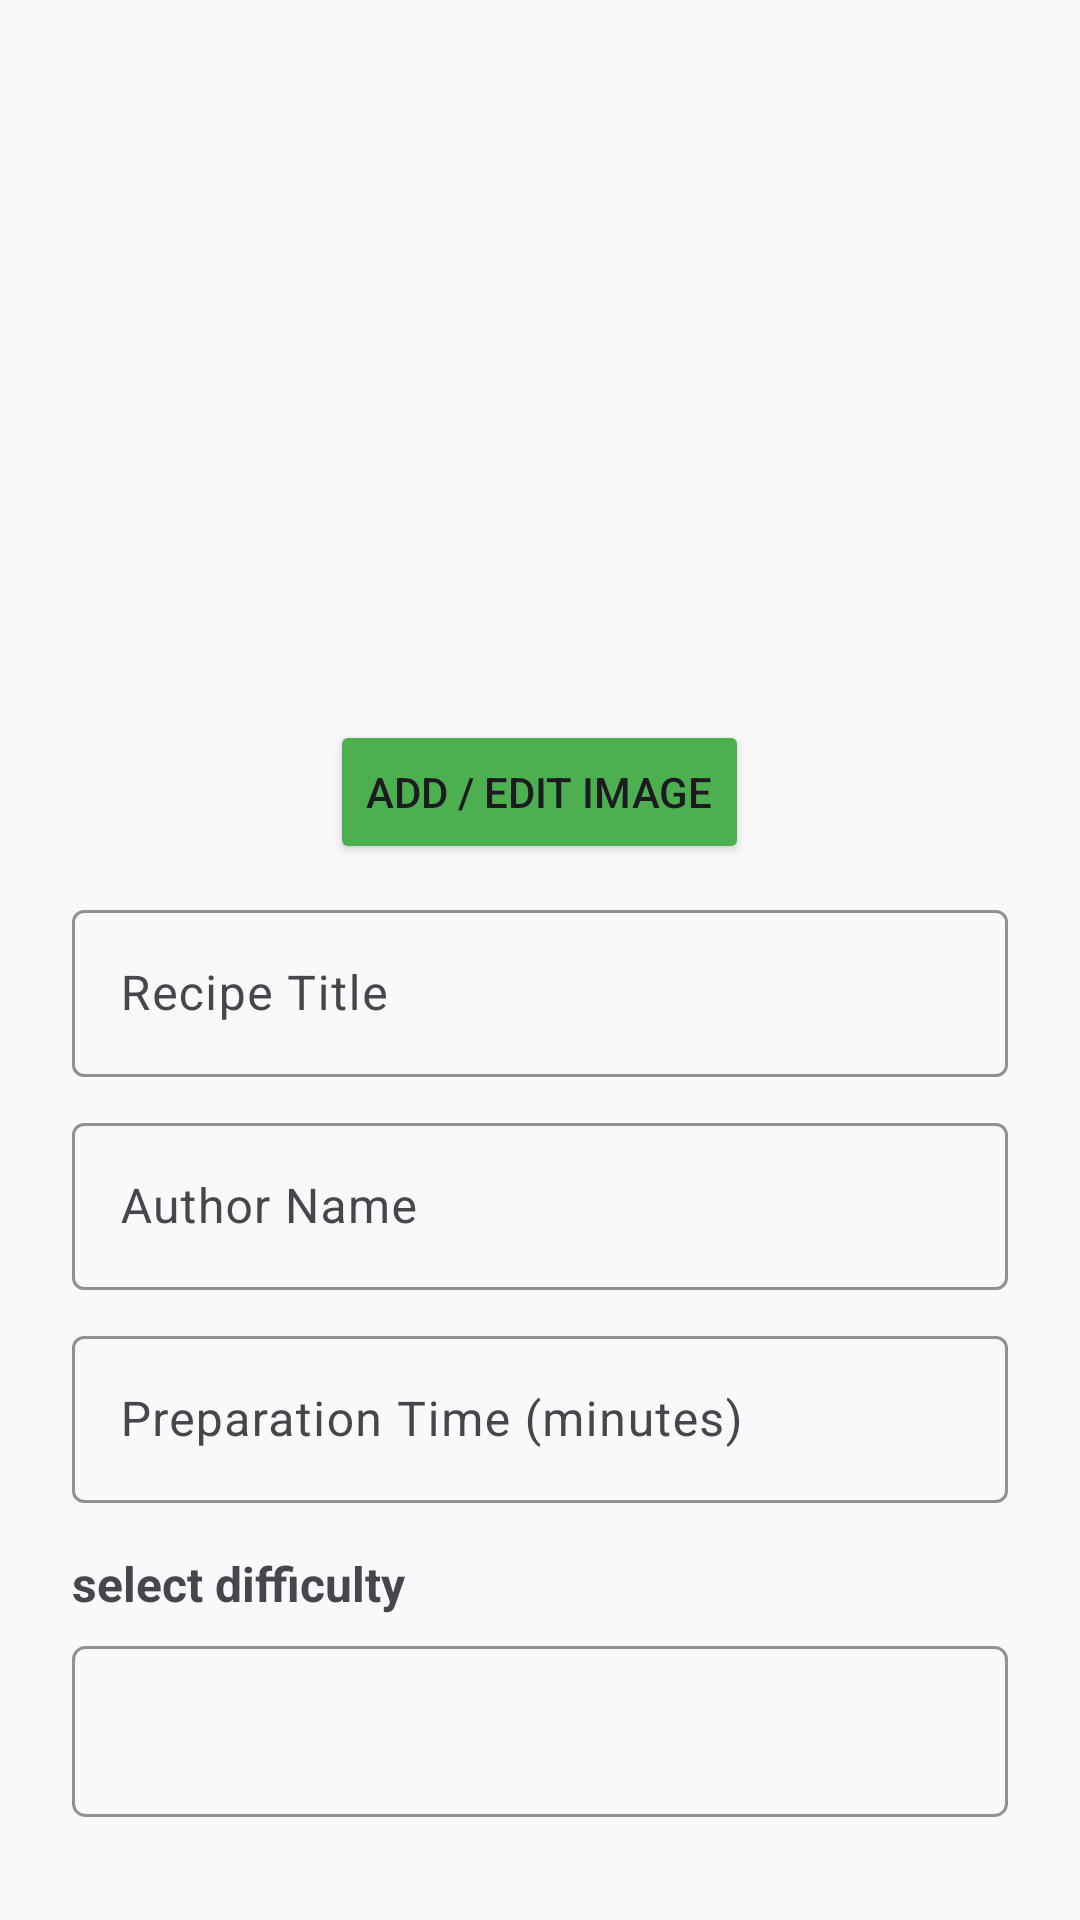

The Android layout XML behind this screen, and the referenced resources:
<!-- AndroidManifest.xml: application theme Theme.CookHub -->
<!-- res/layout/add_recipe_layout.xml -->
<ScrollView xmlns:android="http://schemas.android.com/apk/res/android"
    xmlns:app="http://schemas.android.com/apk/res-auto"
    xmlns:tools="http://schemas.android.com/tools"
    tools:context="ui.fragments.AddRecipeFragment"
    android:layout_width="match_parent"
    android:layout_height="match_parent"
    android:padding="24dp"
    android:scrollbars="none"
    android:background="@color/white1"
    android:layout_gravity="center"
    android:fillViewport="true">

    <LinearLayout
        android:layout_width="match_parent"
        android:layout_height="wrap_content"
        android:orientation="vertical"
        android:gravity="center_horizontal">

        <ImageView
            android:id="@+id/recipe_image"
            android:layout_width="200dp"
            android:layout_height="200dp"
            android:layout_marginBottom="16dp"
            android:scaleType="centerCrop"
            android:src="@drawable/ic_launcher_foreground"
            android:contentDescription="recipe_image"/>

        <Button
            android:id="@+id/pick_image_btn"
            android:layout_height="wrap_content"
            android:layout_width="wrap_content"
            android:text="@string/add_edit_image"
            android:textSize="14sp"
            android:backgroundTint="@color/green"/>

        <com.google.android.material.textfield.TextInputLayout
            android:layout_width="match_parent"
            android:layout_height="wrap_content"
            android:hint="@string/recipe_title"
            app:boxStrokeColor="@color/green"
            app:boxBackgroundMode="outline"
            android:layout_marginTop="10dp"
            app:hintTextColor="@color/black"
            app:cursorColor="@color/black">
            <com.google.android.material.textfield.TextInputEditText
                android:id="@+id/recipeTitle"
                android:layout_width="match_parent"
                android:layout_height="wrap_content"/>
        </com.google.android.material.textfield.TextInputLayout>

        <com.google.android.material.textfield.TextInputLayout
            android:layout_width="match_parent"
            android:layout_height="wrap_content"
            android:hint="@string/author_name"
            app:boxStrokeColor="@color/green"
            app:boxBackgroundMode="outline"
            android:layout_marginTop="10dp"
            app:hintTextColor="@color/black"
            app:cursorColor="@color/black">
            <com.google.android.material.textfield.TextInputEditText
                android:id="@+id/authorName"
                android:layout_width="match_parent"
                android:layout_height="wrap_content"/>
        </com.google.android.material.textfield.TextInputLayout>

        <com.google.android.material.textfield.TextInputLayout
            android:layout_width="match_parent"
            android:layout_height="wrap_content"
            android:hint="@string/preparation_time_minutes"
            app:boxStrokeColor="@color/green"
            app:boxBackgroundMode="outline"
            android:layout_marginTop="10dp"
            app:hintTextColor="@color/black"
            app:cursorColor="@color/black">
            <com.google.android.material.textfield.TextInputEditText
                android:id="@+id/prepTime"
                android:layout_width="match_parent"
                android:layout_height="wrap_content"
                android:inputType="number"/>
        </com.google.android.material.textfield.TextInputLayout>

        <TextView
            android:text="@string/select_difficulty"
            android:layout_width="wrap_content"
            android:layout_height="wrap_content"
            android:layout_gravity="left"
            android:textStyle="bold"
            android:textSize="16sp"
            android:paddingTop="16dp"/>

        <Spinner
            android:id="@+id/spinnerDifficulty"
            android:layout_width="match_parent"
            android:layout_height="wrap_content"
            android:layout_marginTop="10dp"
            android:minHeight="57dp"
            android:popupBackground="@color/white1"
            android:spinnerMode="dropdown"
            android:background="@drawable/spinner_background"/>

        <TextView
            android:layout_width="wrap_content"
            android:layout_height="wrap_content"
            android:text="@string/ingredients"
            android:paddingTop="12dp"
            android:layout_weight="1"
            android:textStyle="bold"
            android:layout_gravity="left"
            android:textSize="18sp"
            android:layout_marginTop="10dp" />

        <LinearLayout
            android:layout_width="match_parent"
            android:layout_height="wrap_content"
            android:orientation="horizontal"
            android:layout_marginTop="16dp"
            android:layout_gravity="center">

            <EditText
                android:id="@+id/ingredients_edittext"
                android:layout_width="0dp"
                android:layout_height="wrap_content"
                android:layout_weight="1"
                android:hint="@string/enter_ingredient"/>

            <Button
                android:id="@+id/add_ingredient"
                android:layout_width="wrap_content"
                android:layout_height="wrap_content"
                android:text="@string/add"
                android:backgroundTint="@color/green" />

        </LinearLayout>

        <androidx.recyclerview.widget.RecyclerView
            android:id="@+id/recycler_ingredients"
            android:layout_width="match_parent"
            android:layout_height="wrap_content"
            android:nestedScrollingEnabled="false"
            android:layout_marginTop="10dp"/>

        <TextView
            android:layout_width="wrap_content"
            android:layout_height="wrap_content"
            android:text="@string/directions"
            android:paddingTop="12dp"
            android:layout_weight="1"
            android:layout_gravity="left"
            android:textStyle="bold"
            android:textSize="18sp"
            android:layout_marginTop="10dp" />

        <LinearLayout
            android:layout_width="match_parent"
            android:layout_height="wrap_content"
            android:orientation="horizontal"
            android:layout_marginTop="16dp">

            <EditText
                android:id="@+id/direction_edittext"
                android:layout_width="0dp"
                android:layout_height="wrap_content"
                android:layout_weight="1"
                android:hint="@string/enter_direction"/>

            <Button
                android:id="@+id/add_direction"
                android:layout_width="wrap_content"
                android:layout_height="wrap_content"
                android:text="@string/add"
                android:backgroundTint="@color/green"/>

        </LinearLayout>

        <androidx.recyclerview.widget.RecyclerView
            android:id="@+id/recycler_directions"
            android:layout_width="match_parent"
            android:layout_height="wrap_content"
            android:nestedScrollingEnabled="false"
            android:layout_marginTop="10dp"
            android:clipToPadding="true"
            android:clipChildren="true"/>

        <com.google.android.material.button.MaterialButton
            android:id="@+id/finish_btn"
            android:layout_width="match_parent"
            android:layout_height="wrap_content"
            android:text="@string/finish"
            android:layout_marginTop="32dp"
            android:backgroundTint="@color/green"
            android:textColor="@android:color/white"
            app:cornerRadius="16dp"/>

    </LinearLayout>
</ScrollView>
<!-- resources referenced by this layout -->
<resources>
  <color name="black">#FF000000</color>
  <color name="green">#4CAF50</color>
  <color name="white1">#F9F9F9</color>
  <!-- drawable ic_launcher_foreground: webp bitmap (mipmap-hdpi, 5120 bytes) -->
  <!-- drawable spinner_background (drawable) -->
  <?xml version="1.0" encoding="utf-8"?>
  <shape xmlns:android="http://schemas.android.com/apk/res/android"
      android:shape="rectangle">
      <corners android:radius="4dp"/>
      <stroke android:width="1dp" android:color="#939292" />
  </shape>
  <string name="add">Add</string>
  <string name="add_edit_image">Add / Edit Image</string>
  <string name="author_name">Author Name</string>
  <string name="directions">Directions</string>
  <string name="enter_direction">Enter Direction</string>
  <string name="enter_ingredient">Enter Ingredient</string>
  <string name="finish">Finish</string>
  <string name="ingredients">Ingredients</string>
  <string name="preparation_time_minutes">Preparation Time (minutes)</string>
  <string name="recipe_title">Recipe Title</string>
  <string name="select_difficulty">select difficulty</string>
  <style name="Theme.CookHub" parent="Base.Theme.CookHub" />
  <style name="Base.Theme.CookHub" parent="Theme.Material3.Light.NoActionBar">
          
          
      </style>
</resources>
